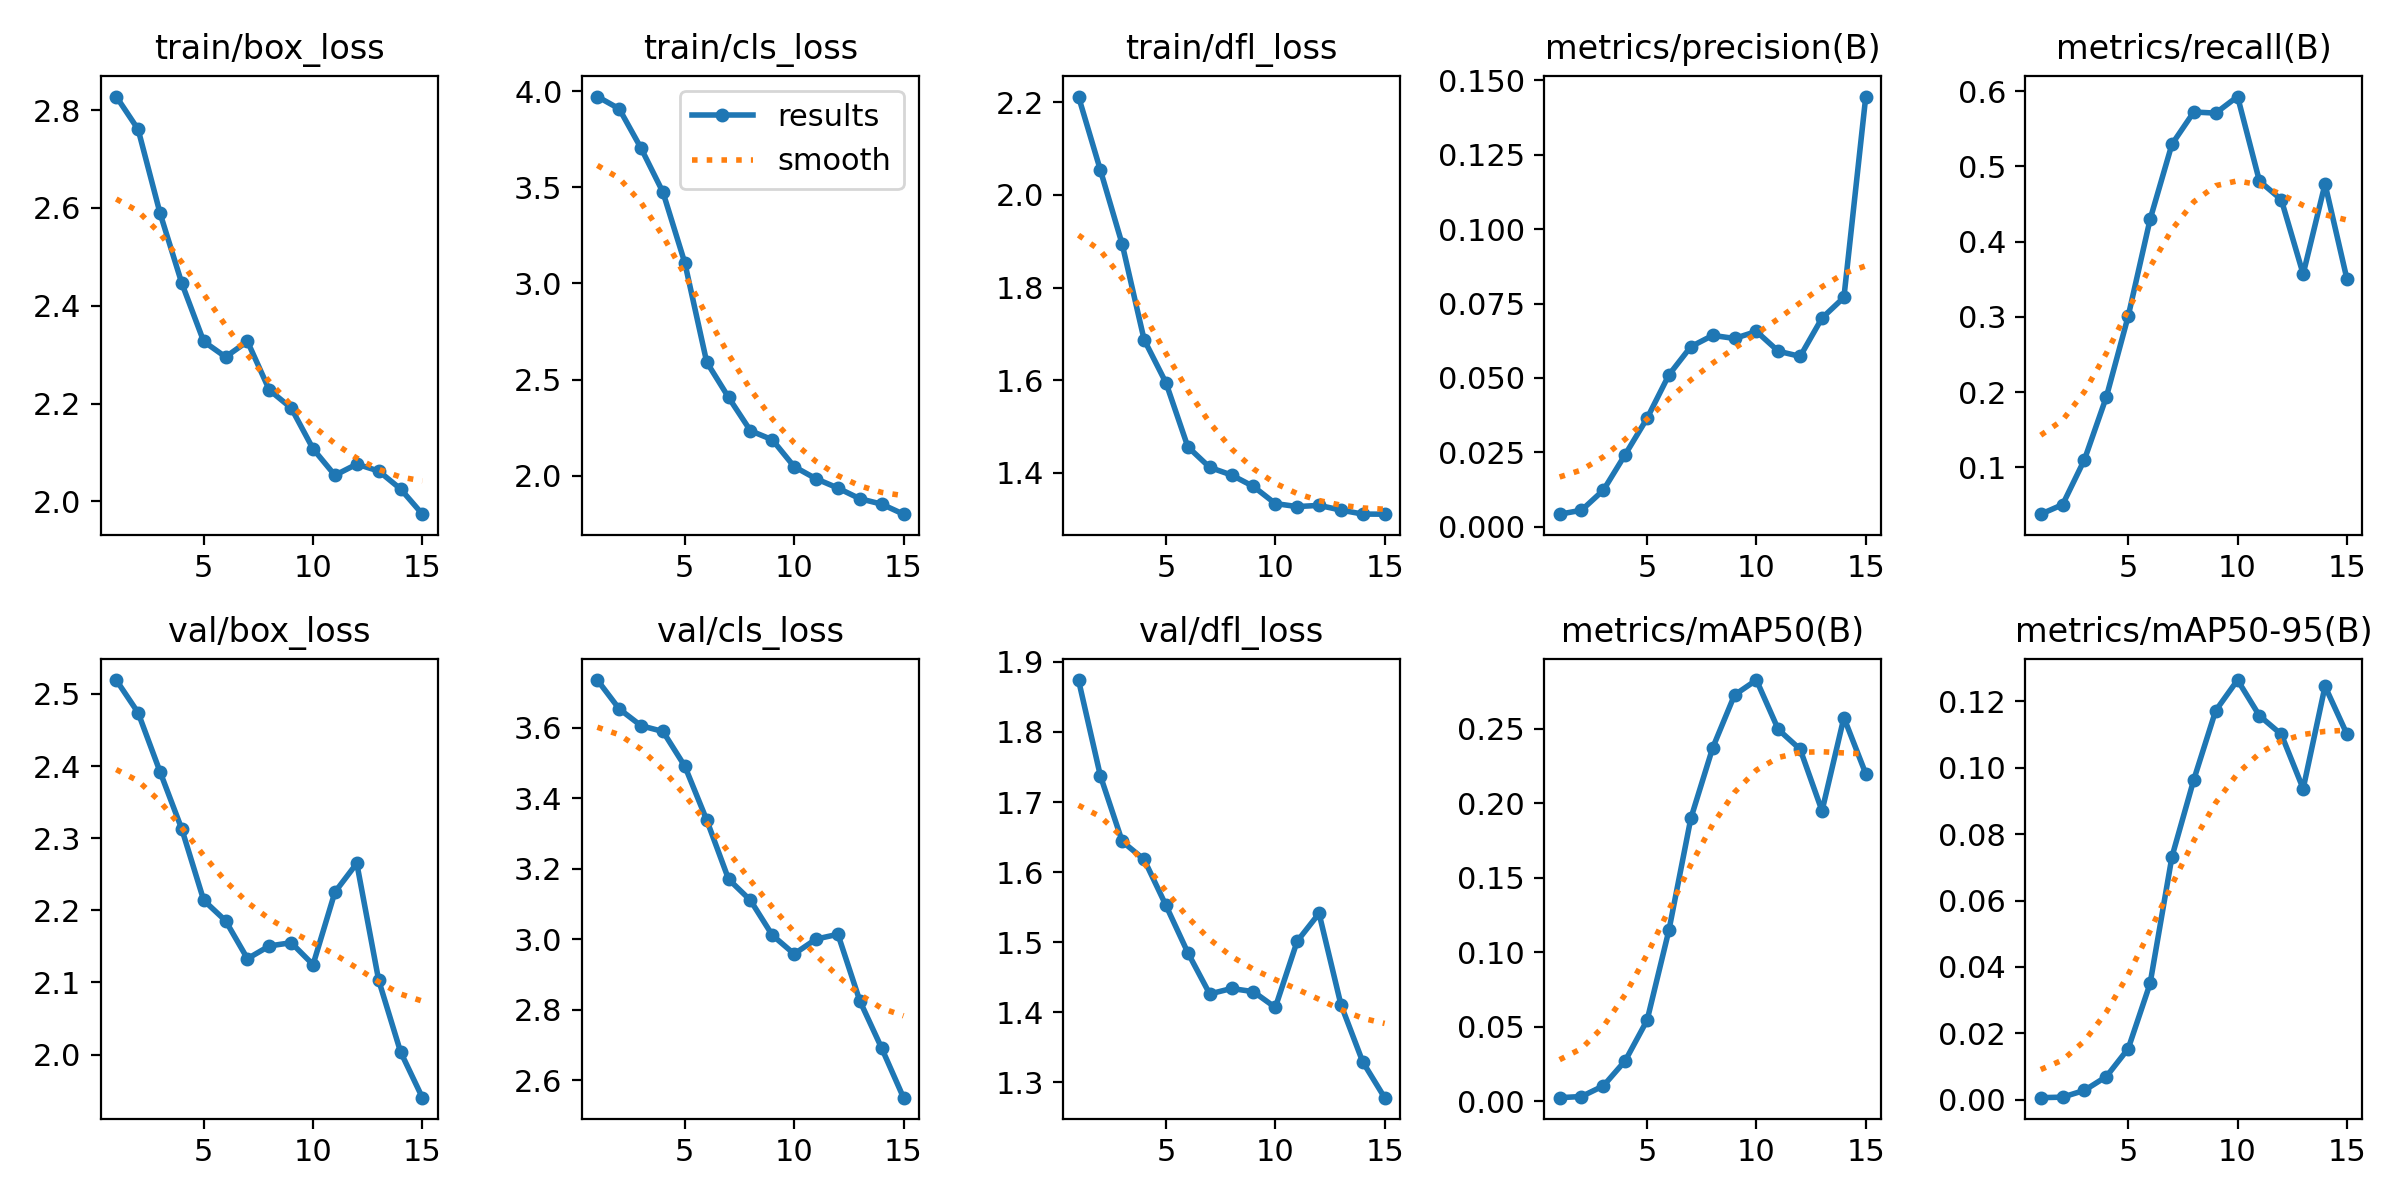

The file beside this chart, header and first rows:
epoch, time, train/box_loss, train/cls_loss, train/dfl_loss, metrics/precision(B), metrics/recall(B), metrics/mAP50(B), metrics/mAP50-95(B), val/box_loss, val/cls_loss, val/dfl_loss, lr/pg0, lr/pg1, lr/pg2
1, 49.78, 2.828, 3.972, 2.212, 0.00421, 0.0378, 0.00227, 0.00063, 2.519, 3.735, 1.874, 3.334e-05, 3.334e-05, 3.334e-05
2, 59.41, 2.76, 3.908, 2.054, 0.00553, 0.05051, 0.00305, 0.00079, 2.474, 3.653, 1.738, 7.78489e-05, 7.78489e-05, 7.78489e-05
3, 68.24, 2.59, 3.703, 1.893, 0.01227, 0.1104, 0.01019, 0.00283, 2.392, 3.605, 1.644, 0.0001158, 0.0001158, 0.0001158
4, 77.09, 2.446, 3.474, 1.688, 0.02426, 0.1936, 0.02705, 0.00698, 2.312, 3.589, 1.618, 0.0001471, 0.0001471, 0.0001471
5, 85.87, 2.327, 3.107, 1.595, 0.03645, 0.301, 0.05424, 0.0154, 2.214, 3.49, 1.552, 0.0001718, 0.0001718, 0.0001718
6, 93.71, 2.295, 2.591, 1.456, 0.05106, 0.4295, 0.1148, 0.03502, 2.185, 3.338, 1.485, 0.0001899, 0.0001899, 0.0001899
7, 101.5, 2.327, 2.408, 1.412, 0.06051, 0.5295, 0.1898, 0.0732, 2.133, 3.17, 1.426, 0.0002014, 0.0002014, 0.0002014
8, 110.2, 2.228, 2.234, 1.395, 0.06431, 0.5723, 0.2371, 0.09643, 2.151, 3.11, 1.434, 0.0002063, 0.0002063, 0.0002063
9, 122.3, 2.191, 2.187, 1.371, 0.06328, 0.5708, 0.2727, 0.1172, 2.155, 3.012, 1.43, 0.0002046, 0.0002046, 0.0002046
10, 134.9, 2.108, 2.048, 1.334, 0.06565, 0.5928, 0.2827, 0.1264, 2.125, 2.959, 1.407, 0.0001963, 0.0001963, 0.0001963
11, 149.2, 2.054, 1.985, 1.327, 0.05899, 0.4806, 0.2495, 0.1157, 2.225, 3.001, 1.501, 0.0001814, 0.0001814, 0.0001814
12, 163.5, 2.076, 1.936, 1.33, 0.05725, 0.4558, 0.2362, 0.1101, 2.265, 3.014, 1.541, 0.0001599, 0.0001599, 0.0001599
13, 180.8, 2.062, 1.881, 1.32, 0.07015, 0.3569, 0.1948, 0.09369, 2.103, 2.826, 1.411, 0.0001318, 0.0001318, 0.0001318
14, 198, 2.026, 1.853, 1.311, 0.07706, 0.4767, 0.2575, 0.1246, 2.004, 2.692, 1.329, 9.70527e-05, 9.70527e-05, 9.70527e-05
15, 214.2, 1.974, 1.801, 1.311, 0.1446, 0.3506, 0.2198, 0.1101, 1.94, 2.551, 1.278, 5.57445e-05, 5.57445e-05, 5.57445e-05
